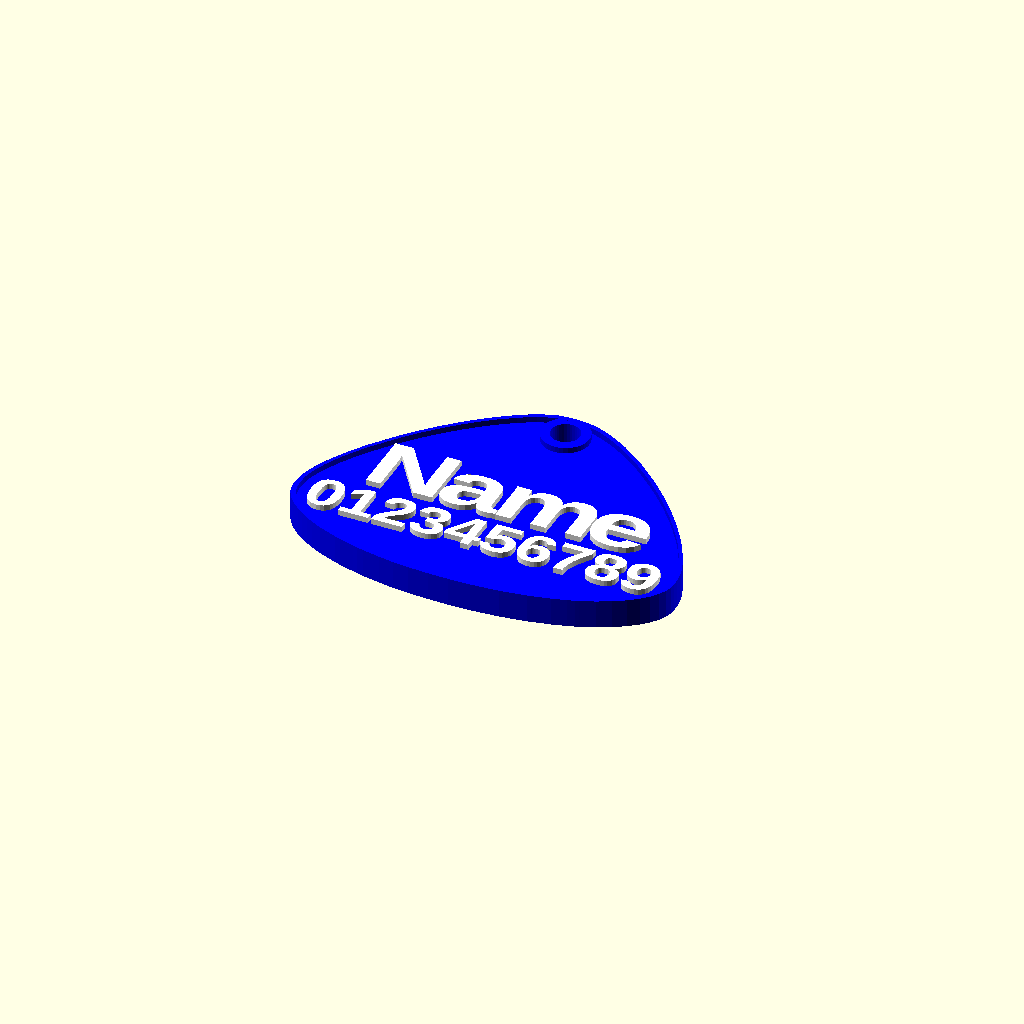
Cell 1: rendered with the file's own defaults.
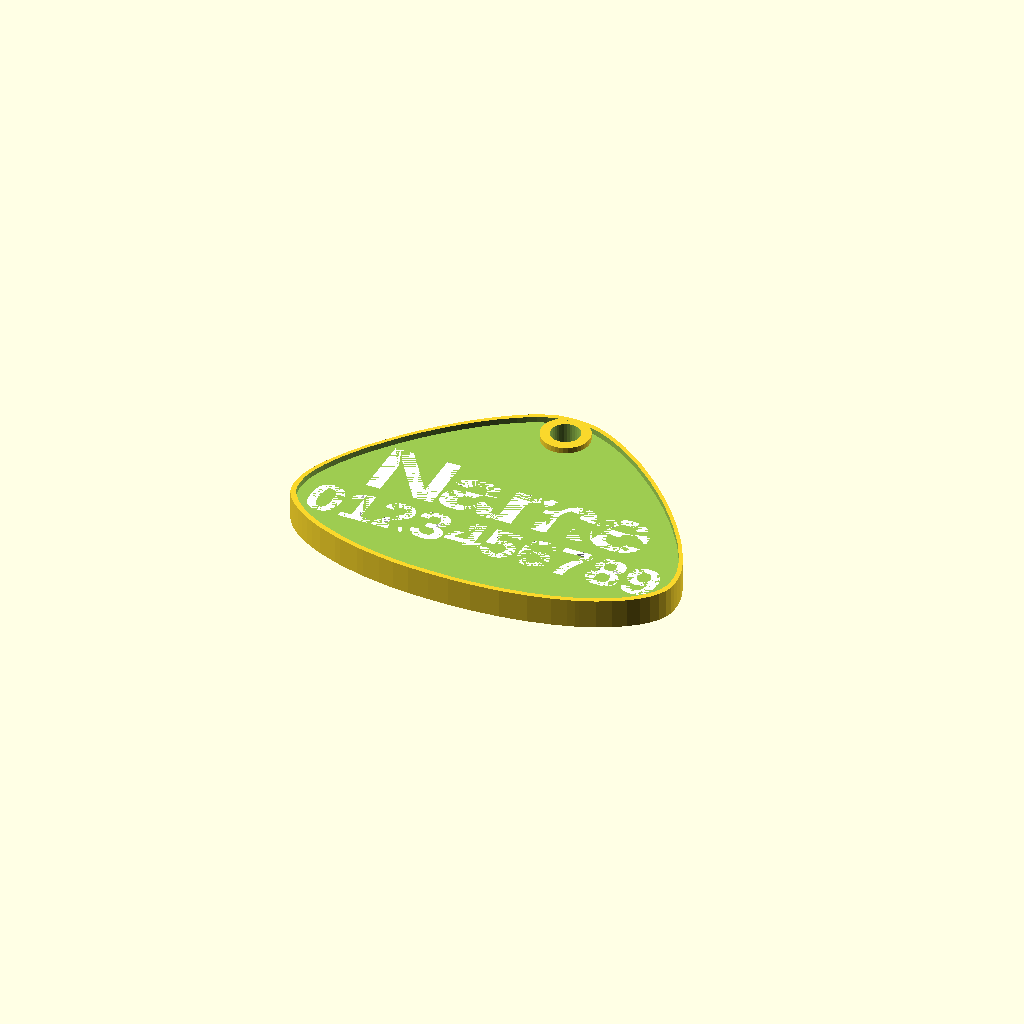
Cell 2: showPart = "shape" (everything else at default).
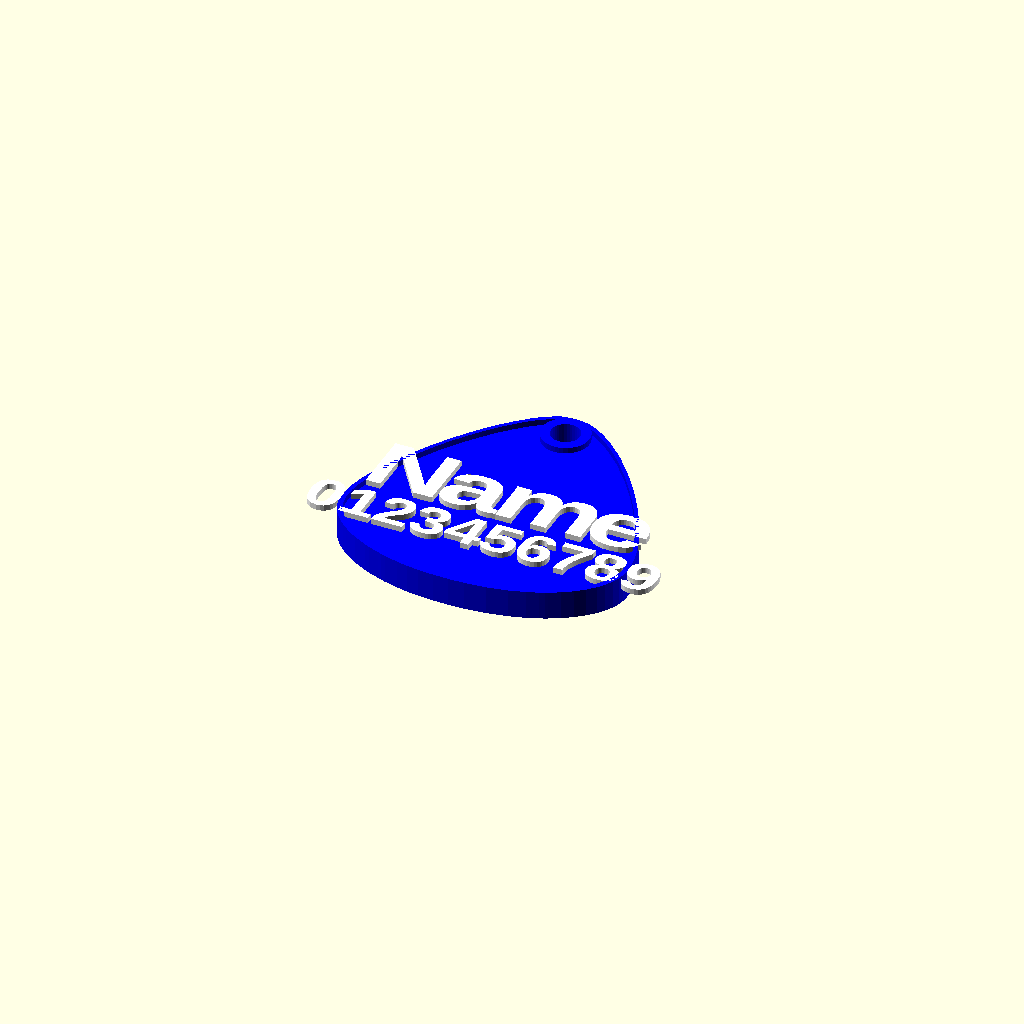
Cell 3: shapeWidth = 30 (everything else at default).
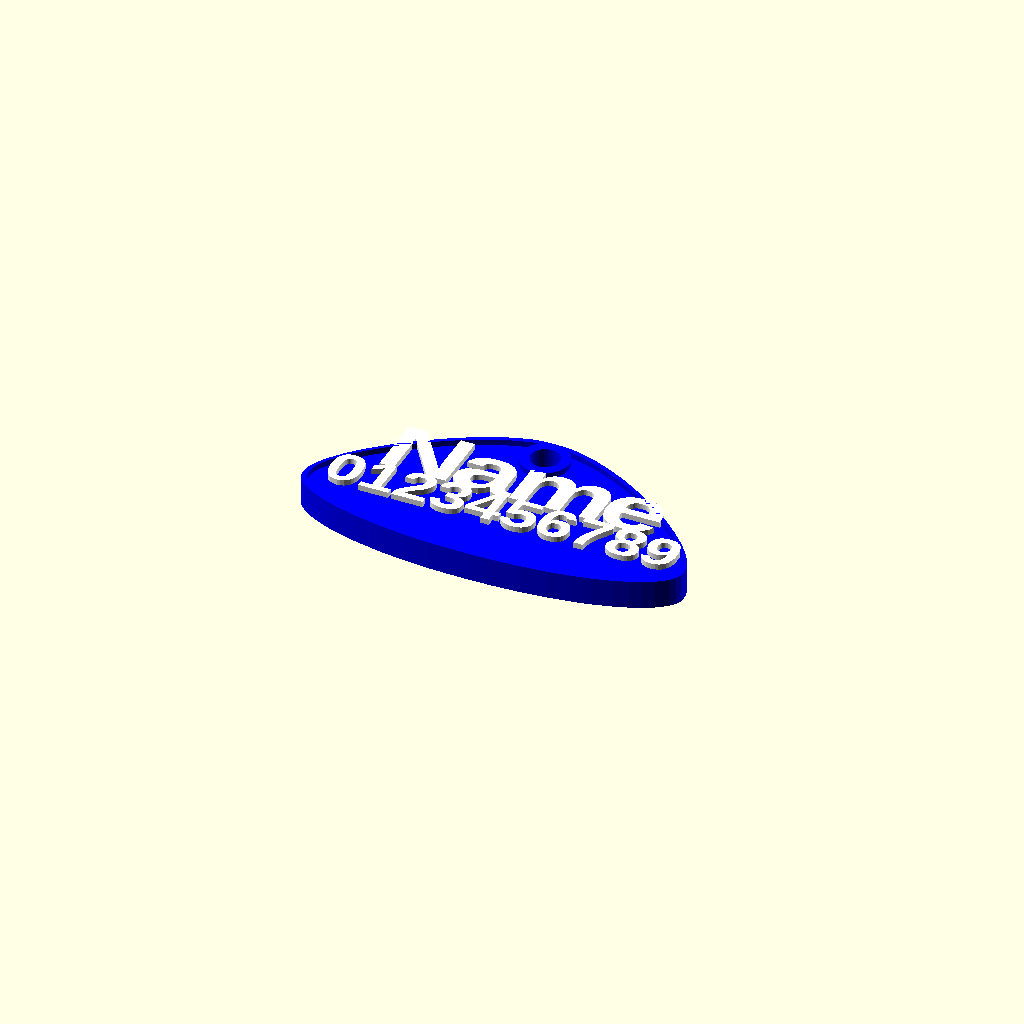
Cell 4: shapeHeight = 20 (everything else at default).
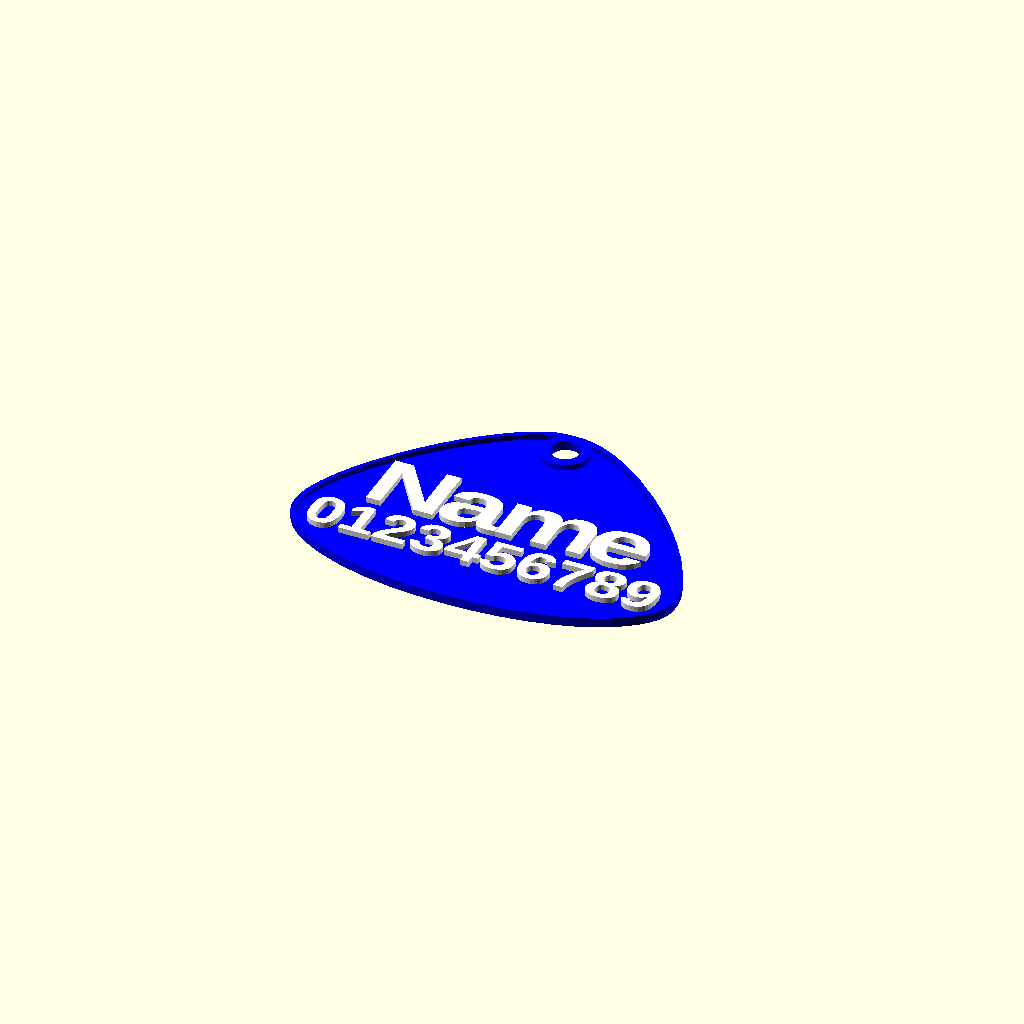
Cell 5: thickness = 1 (everything else at default).
One fixed orthographic camera (rotation 55°, 0°, 25°; colour scheme Cornfield) for every cell.
The OpenSCAD source (inputs/thingiverse/files/thing-2310540/files/Adrian-New-Tag.scad):
/* [Text] */

enterName =           "Name"; 

enterNumber =      "0123456789"; 

showPart = "tag";           // [shape,text,tag]


/* [Dimensions] */


shapeWidth = 40; // mm [30:40]

shapeHeight = 29.2; // mm [20:35]

thickness = 3; // mm [1:3]


textDepth = 0.6; // mm [0.2:1.0] 




/* [Hidden] */

z=thickness;
holeDia = 3; // Hole [1:4]





textSize = 8;
textSize2 = 8;

//---------------------------

myFont2 = "Arimo:style=Bold";
myFont = "Arimo:style=Bold";

myColor = "White"; 
myColorbase = "Blue"; 
holeRad = holeDia/2;

baseSize = [shapeWidth, shapeHeight, thickness];

//include<shape1.scad>;

module textExtrude() {
color(myColor)
    resize([28.4,6.8,textDepth], auto=true) 
linear_extrude(height = textDepth) 
translate( [-0.3,5, 0]) 
text(enterName, halign = "center", valign = "center", size = textSize,spacing = 0.92, font = myFont); 
}

module textExtrude2() {
color(myColor) 
translate( [0,-1, 0]) 
        resize([36.4,4.4,textDepth], auto=true) 
linear_extrude(height = textDepth) 
text(enterNumber, halign = "center", valign = "center", size = textSize2,spacing = 1, font = myFont2); 
}


module base() {    
    union() {   

difference () {
 union()  {
  //  translate( [0,0,0.5])          

resize(newsize=[shapeWidth,shapeHeight,thickness])
           rotate(180,0,0)
       linear_extrude(height=1)
      polygon(Tpoints, convexity = 3);

  }
  //  import("T:\\Tag.stl", convexity=3);

    border();
  }
   //  ring();

}

}

module border() {
union()  {
    translate( [0,0,z-textDepth]) 

resize([shapeWidth-1,shapeHeight-1,thickness])
           rotate(180,0,0)
       linear_extrude(height=1)
      polygon(Tpoints, convexity = 3);
  }
  //  import("T:\\Tag.stl", convexity=3);
}

module holes() {
       
translate([0, shapeHeight/2-(holeRad+1), 0])
cylinder(r = holeRad, h = 3*thickness, $fn = 36, center = true);
    }
module ring() {
       
translate([0, shapeHeight/2-(holeRad+1),z-textDepth/2])
cylinder(r = holeRad+1, h = textDepth, $fn = 36, center = true);
    }


module Mybase() {
  //      render(convexity = 3){

union() {
difference () {
    union() {
 ring();
base();
    }    
Mytext();
holes();
  }
}
//}
}

module Mytag() {
union() {
color(myColorbase)
Mybase();

color(myColor) 
Mytext();
  }
}


module Mytext() {  
  
   //     render(convexity = 3){
union() {  
translate([0, -shapeHeight/3+textSize*0.7 , thickness-textDepth]) textExtrude();
translate([0, -(shapeHeight/2)+textSize2*1.13 , thickness-textDepth]) textExtrude2();
}}

//}

module print_part() {
    
	if (showPart == "shape") {
	
	Mybase();
	} else if (showPart == "text") {
		Mytext();
	} else if (showPart == "tag") {
		Mytag();
      	}
   else if (search("text",showPart)) {
		Mytext();
	}
   else if (search("shape",showPart) == 1) {
		Mybase();
  
	} else {
		Mytag();
	}
}

Tpoints = [[-12.570599,75.002760],[-27.906511,73.924581],[-42.865391,71.774840],[-54.715417,69.257994],[-62.576849,67.118180],[-64.693516,66.456720],[-66.810182,65.795260],[-68.529974,65.160260],[-76.322366,62.171706],[-83.621146,58.674658],[-90.121214,54.835305],[-95.517474,50.819840],[-99.379977,47.087561],[-102.347031,43.325516],[-104.406233,39.553552],[-105.545182,35.791510],[-105.813899,32.738878],[-105.730390,29.031404],[-105.329381,25.224710],[-104.645599,21.874420],[-102.476015,15.789010],[-102.132057,14.889420],[-99.936015,9.968170],[-94.591432,0.205050],[-90.940182,-5.377660],[-85.837031,-12.670241],[-80.991849,-19.030160],[-79.377891,-21.014540],[-75.938307,-25.036200],[-72.631016,-28.899120],[-66.830026,-35.093677],[-58.608099,-43.213080],[-46.252057,-53.928702],[-42.018724,-57.130161],[-32.655781,-63.708363],[-23.947682,-68.718910],[-16.618724,-72.052660],[-15.533932,-72.449535],[-12.702891,-73.375577],[-9.395599,-74.328077],[-5.146558,-75.011033],[0.585804,-75.267348],[6.387620,-75.087100],[10.845022,-74.460369],[14.842712,-73.187061],[19.371219,-71.338285],[24.068398,-69.072791],[28.572102,-66.549327],[36.999082,-61.029457],[44.949812,-55.172244],[52.706240,-48.665976],[60.328721,-41.658652],[67.742842,-34.224685],[74.874192,-26.438490],[86.383562,-12.018700],[92.230852,-3.525580],[96.338509,3.217990],[99.771482,9.703590],[101.120852,12.481710],[103.091999,17.393041],[104.745642,22.403590],[105.519137,26.616669],[105.813899,30.966171],[105.627451,34.983291],[104.957312,38.199220],[103.731184,40.993209],[102.014234,43.783168],[99.831576,46.545221],[97.208326,49.255495],[94.169597,51.890115],[90.740506,54.425205],[86.946165,56.836892],[82.811692,59.101300],[77.387732,61.747130],[66.804392,65.795260],[63.497102,66.853590],[55.559602,68.996720],[52.781482,69.764010],[49.209602,70.557760],[39.449784,72.366849],[31.217942,73.600470],[22.470154,74.476898],[10.845022,75.055680],[-0.604822,75.267348],[-12.570599,75.002780],[-12.570599,75.002760]];
    print_part();

    
Parameter table extracted from the source (name, type, default, range or options):
enterName: string, default "Name"
enterNumber: string, default "0123456789"
showPart: string, default "tag", options "shape", "text", "tag"
shapeWidth: number, default 40, range 30 to 40
shapeHeight: number, default 29.2, range 20 to 35
thickness: number, default 3, range 1 to 3
textDepth: number, default 0.6, range 0.2 to 1
